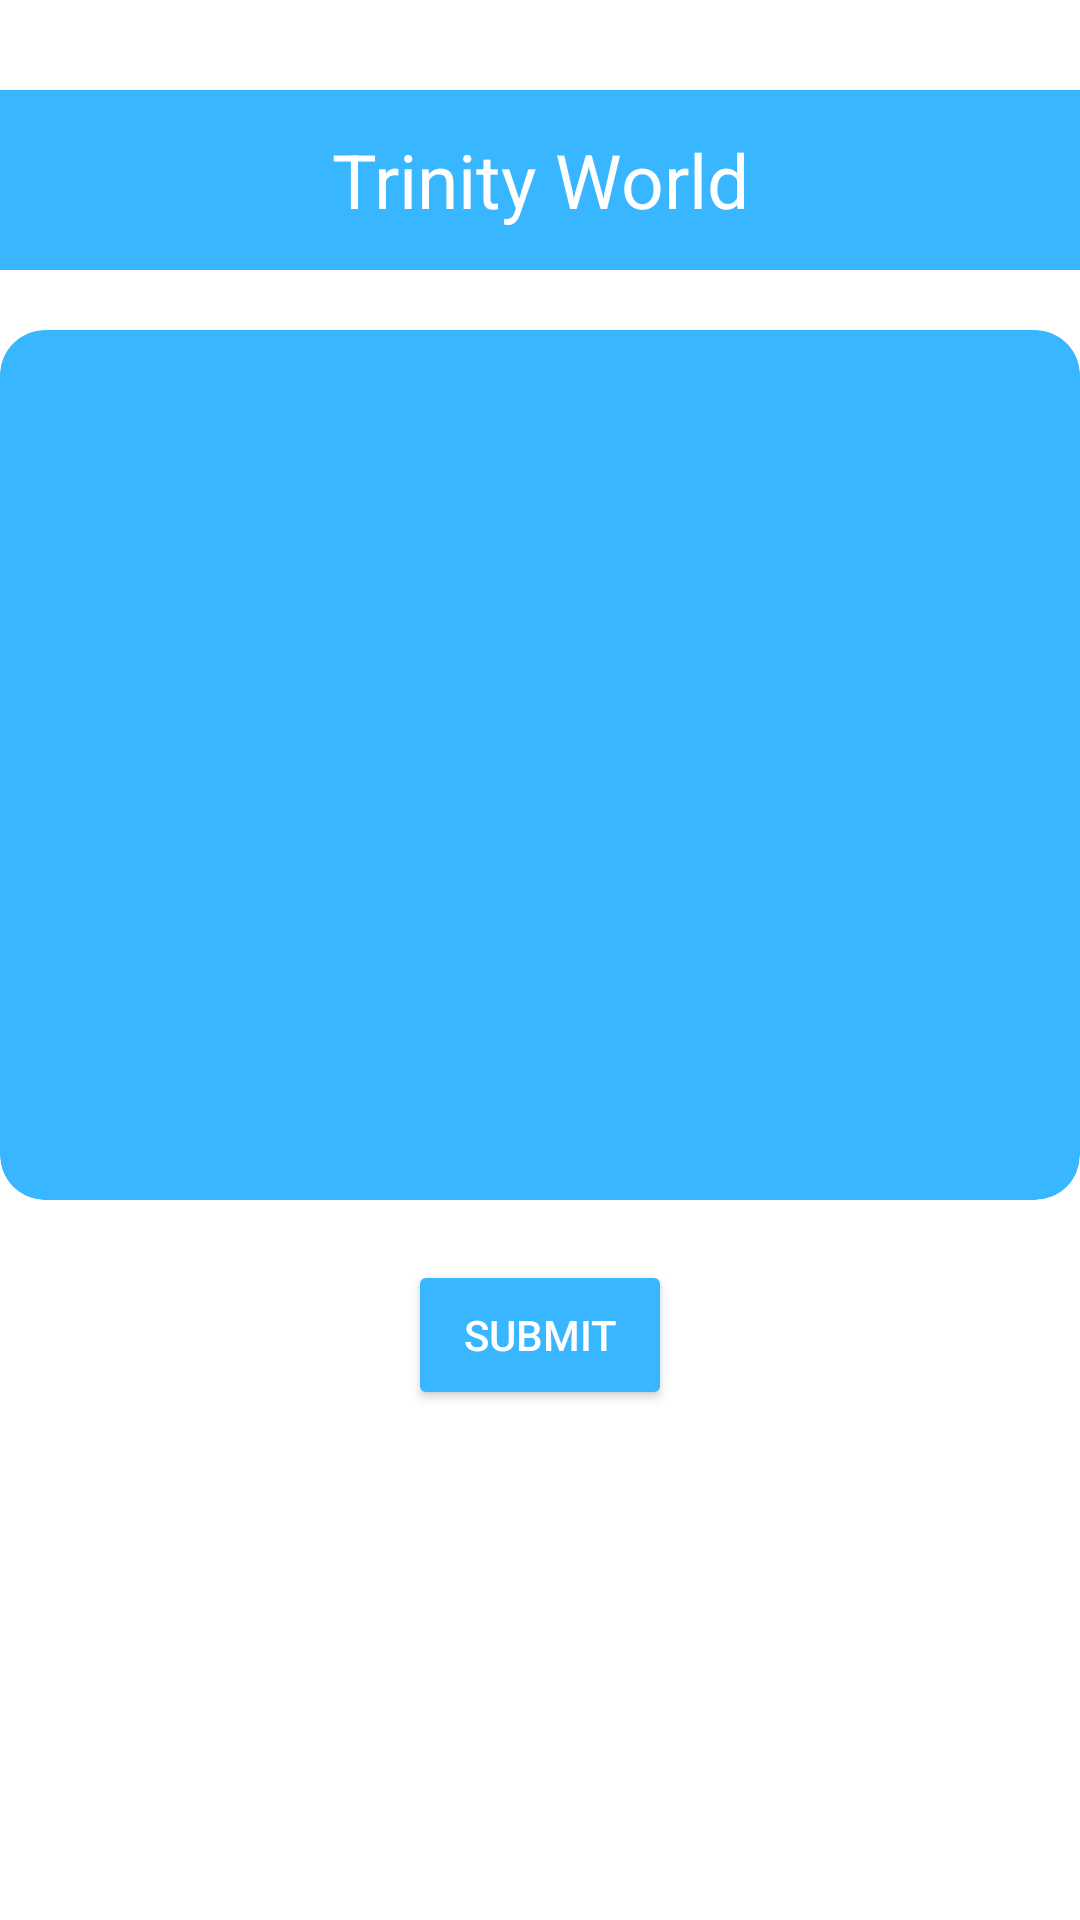

This screen was rendered from an Android layout file. Write that file and the resources it references.
<!-- AndroidManifest.xml: application theme Theme.Companyproject1 -->
<!-- res/layout/activity_main2.xml -->
<?xml version="1.0" encoding="utf-8"?>
<LinearLayout xmlns:android="http://schemas.android.com/apk/res/android"
    xmlns:app="http://schemas.android.com/apk/res-auto"
    xmlns:tools="http://schemas.android.com/tools"
    android:layout_width="match_parent"
    android:layout_height="match_parent"
    android:orientation="vertical"
    android:background="@color/white"
    tools:context=".MainActivity2">

    <LinearLayout
        android:layout_width="match_parent"
        android:layout_height="wrap_content"
        android:layout_marginTop="30dp"
        android:gravity="center"
        android:background="@color/myprimerycolor"
        android:orientation="horizontal">

        <ImageView
            android:id="@+id/backimg3"
            android:layout_width="60dp"
            android:layout_height="60dp"
            android:padding="15dp"
            android:src="@drawable/ic_baseline_arrow_back_24"/>

        <TextView
            android:layout_width="wrap_content"
            android:layout_height="wrap_content"
            android:text="@string/app_name"
            android:textSize="25dp"
            android:layout_weight="1"
            android:gravity="center"
            android:paddingStart="-60dp"
            android:textColor="@color/white"
            android:layout_gravity="center"/>

    </LinearLayout>

    <androidx.cardview.widget.CardView
        android:id="@+id/cv1"
        android:layout_width="match_parent"
        android:layout_height="wrap_content"
        android:layout_marginTop="20dp"
        android:layout_marginBottom="20dp"
        android:layout_weight="1"
        android:backgroundTint="@color/myprimerycolor"
        android:elevation="0dp"
        android:outlineAmbientShadowColor="@color/black"
        android:outlineSpotShadowColor="@color/black"
        app:cardCornerRadius="15dp"
        app:cardElevation="0dp">

        <LinearLayout
            android:layout_width="match_parent"
            android:layout_height="wrap_content"
            android:layout_gravity="center"
            android:gravity="center"
            android:orientation="vertical">

            <androidx.recyclerview.widget.RecyclerView
                android:id="@+id/recycler_view"
                android:layout_width="match_parent"
                android:layout_height="wrap_content"
                android:layout_marginTop="20dp"
                android:layout_marginBottom="20dp" />

        </LinearLayout>

    </androidx.cardview.widget.CardView>

    <Button
        android:id="@+id/submitbtn"
        android:layout_width="wrap_content"
        android:layout_height="50dp"
        android:layout_gravity="center"
        android:backgroundTint="@color/myprimerycolor"
        android:text="Submit"
        android:textColor="@color/white" />
    <ScrollView
        android:layout_width="match_parent"
        android:layout_marginBottom="20dp"
        android:layout_height="150dp">

        <TextView
            android:layout_width="match_parent"
            android:layout_height="match_parent"
            android:id="@+id/tvh"/>

    </ScrollView>

</LinearLayout>














































<!-- resources referenced by this layout -->
<resources>
  <color name="black">#FF000000</color>
  <color name="myprimerycolor">#38b6ff</color>
  <color name="white">#FFFFFFFF</color>
  <string name="app_name">Trinity World</string>
  <style name="Theme.Companyproject1" parent="Theme.MaterialComponents.DayNight.NoActionBar">
          
          <item name="colorPrimary">#38b6ff</item>
          <item name="colorPrimaryVariant">@color/purple_500</item>
          <item name="colorOnPrimary">@color/white</item>
          <item name="android:windowTranslucentStatus">true</item>
          <item name="android:windowTranslucentNavigation">true</item>
          
          <item name="colorSecondary">@color/teal_200</item>
          <item name="colorSecondaryVariant">@color/teal_700</item>
          <item name="colorOnSecondary">@color/black</item>
          
  
  
  
          
      </style>
  <color name="purple_500">#FF6200EE</color>
  <color name="teal_200">#FF03DAC5</color>
  <color name="teal_700">#FF018786</color>
</resources>
